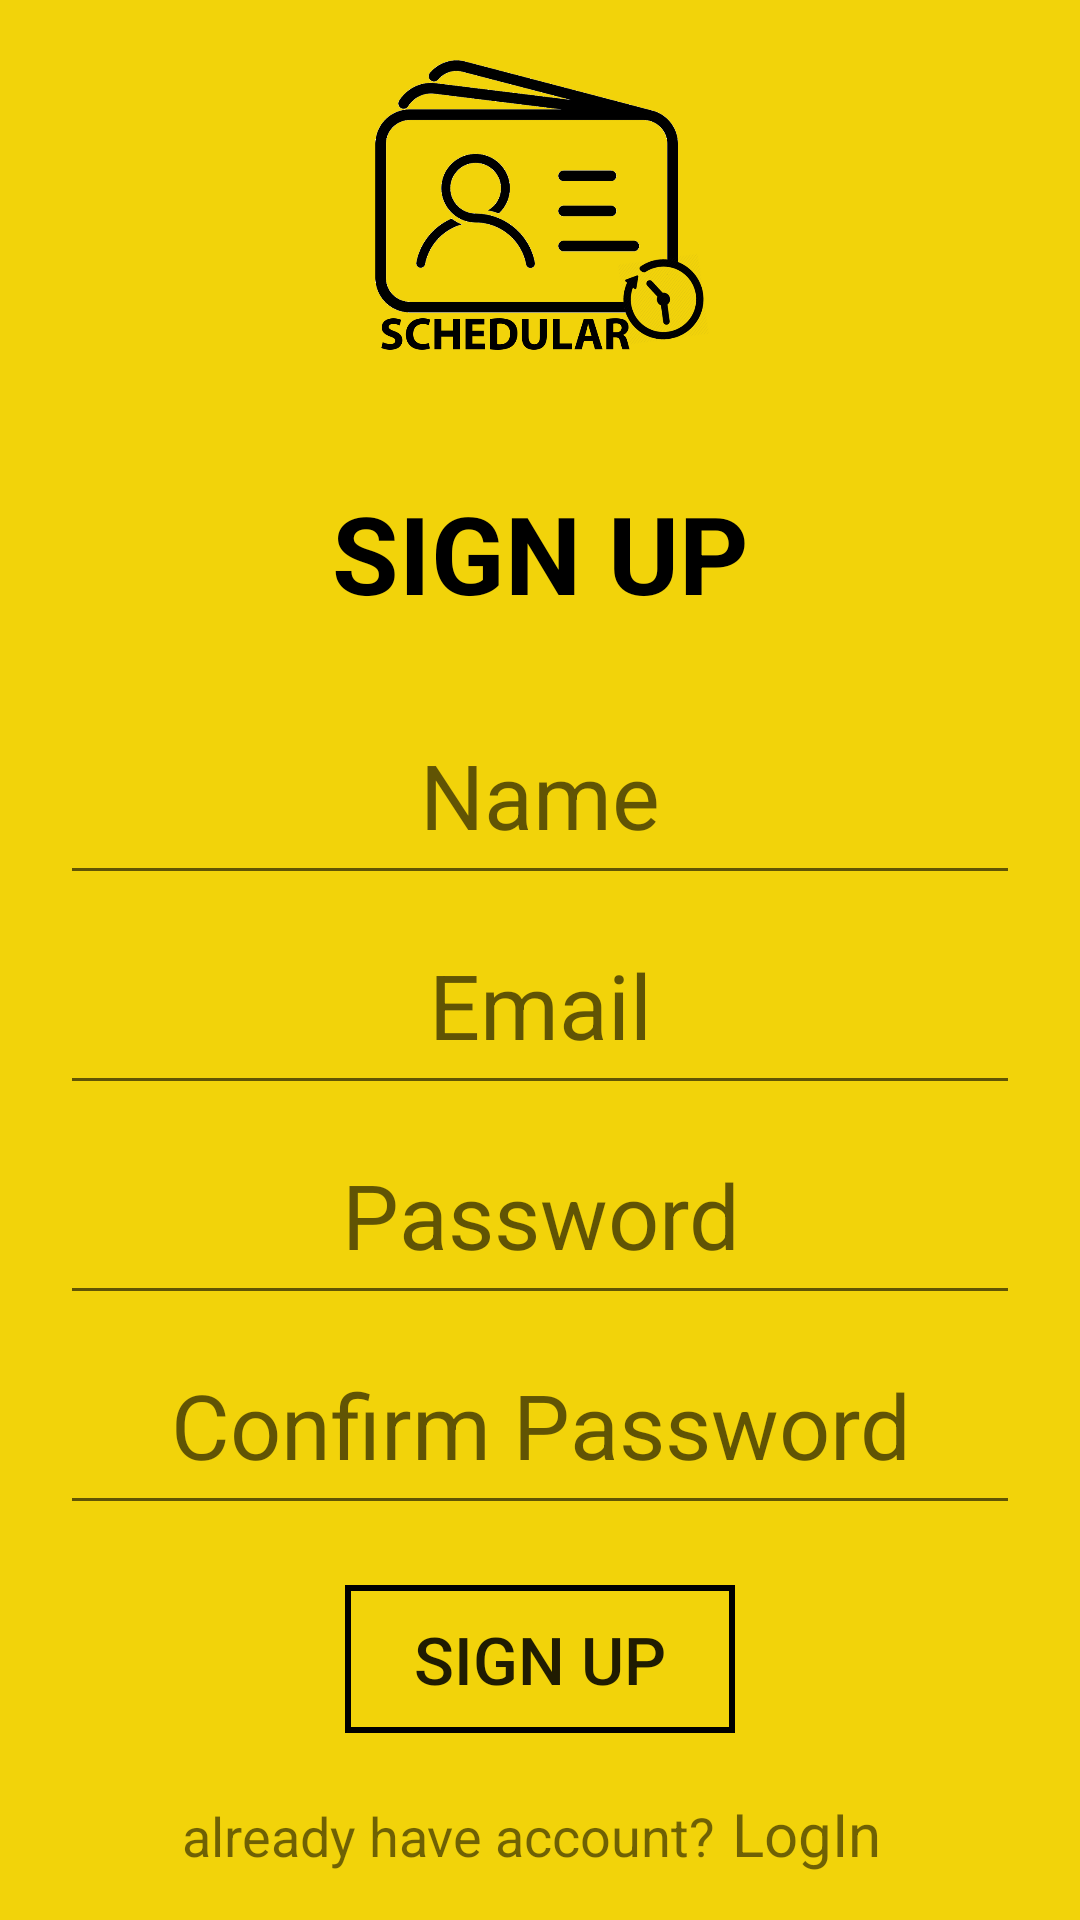

This screen was rendered from an Android layout file. Write that file and the resources it references.
<!-- AndroidManifest.xml: activity theme AppTheme.NoActionbar -->
<!-- res/layout/activity_signup.xml -->
<?xml version="1.0" encoding="utf-8"?>
<LinearLayout xmlns:android="http://schemas.android.com/apk/res/android"
    xmlns:app="http://schemas.android.com/apk/res-auto"
    xmlns:tools="http://schemas.android.com/tools"
    android:layout_width="match_parent"
    android:background="@color/colorPrimary"
    android:layout_height="match_parent"
    android:orientation="vertical"
    tools:context=".LoginActivity">

    <ImageView
        android:id="@+id/imageView2"
        android:layout_marginTop="20dp"
        android:layout_gravity="center"
        android:layout_width="130dp"
        android:layout_height="100dp"
        app:srcCompat="@drawable/logo" />

    <TextView
        android:id="@+id/textView"
        android:layout_width="match_parent"
        android:gravity="center"
        android:textSize="36dp"
        android:textStyle="bold"
        android:textColor="#000"
        android:layout_marginTop="40dp"
        android:layout_height="wrap_content"
        android:textAlignment="center"
        android:text="SIGN UP" />


    <LinearLayout
        android:padding="20dp"
        android:layout_width="match_parent"
        android:layout_height="wrap_content"
        android:orientation="vertical">

        <EditText
            android:id="@+id/name"
            android:layout_width="match_parent"
            android:layout_height="70dp"
            android:ems="10"
            android:gravity="center"
            android:hint="Name"
            android:inputType="textEmailAddress"
            android:textSize="30sp" />

        <EditText
            android:id="@+id/editText"
            android:layout_width="match_parent"
            android:layout_height="70dp"
            android:ems="10"
            android:gravity="center"
            android:hint="Email"
            android:inputType="textEmailAddress"
            android:textSize="30sp" />

        <EditText
            android:id="@+id/editText2"
            android:layout_width="match_parent"
            android:layout_height="70dp"
            android:ems="10"
            android:gravity="center"
            android:hint="Password"
            android:inputType="textPassword"
            android:textSize="30sp" />

        <EditText
            android:id="@+id/cPassword"
            android:layout_width="match_parent"
            android:layout_height="70dp"
            android:ems="10"
            android:gravity="center"
            android:hint="Confirm Password"
            android:inputType="textPassword"
            android:textSize="30sp" />


        <Button
            android:id="@+id/logIn"
            android:layout_marginTop="20dp"
            android:layout_gravity="center"
            android:background="@drawable/accountbutton"
            android:layout_width="130dp"
            android:textSize="22dp"
            android:layout_height="wrap_content"
            android:text="SIGN UP" />
    </LinearLayout>

    <LinearLayout
        android:layout_width="250dp"
        android:layout_gravity="center"
        android:layout_height="wrap_content"
        android:orientation="horizontal">

        <TextView
            android:id="@+id/textView2"
            android:textAlignment="center"
            android:layout_width="wrap_content"
            android:layout_height="wrap_content"
            android:textSize="18dp"
            android:layout_weight="1"
            android:text="already have account?" />

        <TextView
            android:id="@+id/account_login"
            android:layout_width="wrap_content"
            android:textSize="20dp"
            android:layout_height="wrap_content"
            android:layout_weight="1"
            android:text="LogIn" />
    </LinearLayout>
</LinearLayout>
<!-- resources referenced by this layout -->
<resources>
  <color name="colorPrimary">#F2D30A</color>
  <!-- drawable accountbutton (drawable) -->
  <?xml version="1.0" encoding="utf-8"?>
  <shape xmlns:android="http://schemas.android.com/apk/res/android"
      android:shape="rectangle">
  
  
  
      // The width and color of the border
      <stroke
          android:width="2dp"
          android:color="#000" />
  
      // The desired corner radius. reduce it to keep it less rounded
      <corners android:radius="0dp" />
  
      // Add your desired padding
      <padding
          android:left="20dp"
          android:top="10dp"
          android:right="20dp"
          android:bottom="10dp"    >
      </padding>
  
  </shape>
  <!-- drawable logo: png bitmap (drawable, 144968 bytes) -->
  <style name="AppTheme.NoActionbar">
          <item name="windowActionBar">false</item>
          <item name="windowNoTitle">true</item>
      </style>
</resources>
